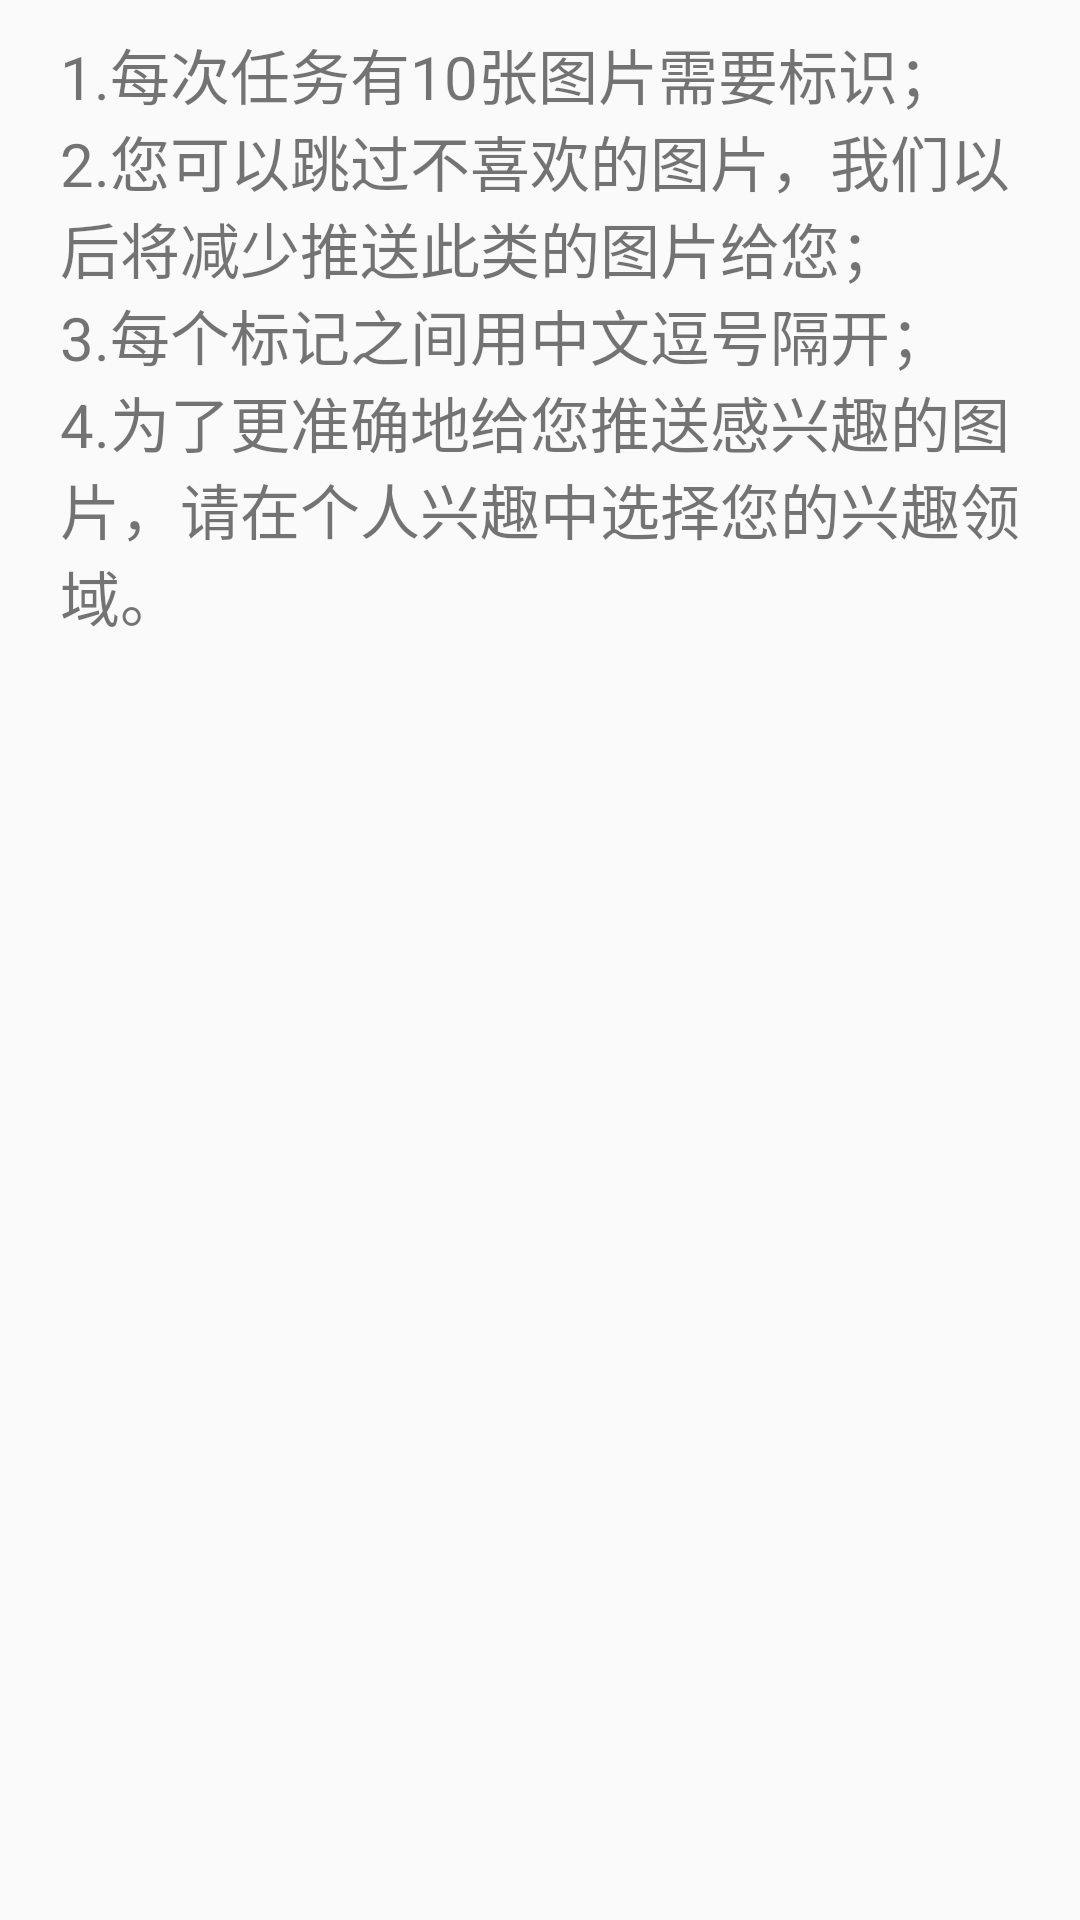

Layout XML and referenced resources for this Android screen:
<!-- AndroidManifest.xml: application theme AppTheme -->
<!-- res/layout/activity_guide.xml -->
<?xml version="1.0" encoding="utf-8"?>
<ScrollView xmlns:app="http://schemas.android.com/apk/res-auto"
    xmlns:tools="http://schemas.android.com/tools"
    android:layout_width="match_parent"
    android:layout_height="wrap_content"
    xmlns:android="http://schemas.android.com/apk/res/android">
    <LinearLayout xmlns:app="http://schemas.android.com/apk/res-auto"
        xmlns:tools="http://schemas.android.com/tools"
        xmlns:android="http://schemas.android.com/apk/res/android"
        android:layout_width="match_parent"
        android:layout_height="match_parent"
        tools:context="com.example.scy.myapplication.Guide"
        android:layout_marginTop="10dp"
        android:layout_marginLeft="20dp"
        android:layout_marginRight="20dp"
        android:orientation="vertical">
        <TextView
            android:id="@+id/guide"
            android:layout_width="match_parent"
            android:layout_height="wrap_content"
            android:textSize="20dp"
            android:text="@string/default_text"/>
    </LinearLayout>
</ScrollView>
<!-- resources referenced by this layout -->
<resources>
  <string name="default_text">1.每次任务有10张图片需要标识；\n2.您可以跳过不喜欢的图片，我们以后将减少推送此类的图片给您；\n3.每个标记之间用中文逗号隔开；\n4.为了更准确地给您推送感兴趣的图片，请在个人兴趣中选择您的兴趣领域。</string>
  <style name="AppTheme" parent="Theme.AppCompat.Light.DarkActionBar">
          
          <item name="colorPrimary">@color/colorPrimary</item>
          <item name="colorPrimaryDark">@color/colorPrimaryDark</item>
          <item name="colorAccent">@color/colorAccent</item>
      </style>
  <color name="colorPrimary">#3F51B5</color>
  <color name="colorPrimaryDark">#303F9F</color>
  <color name="colorAccent">#FF4081</color>
</resources>
